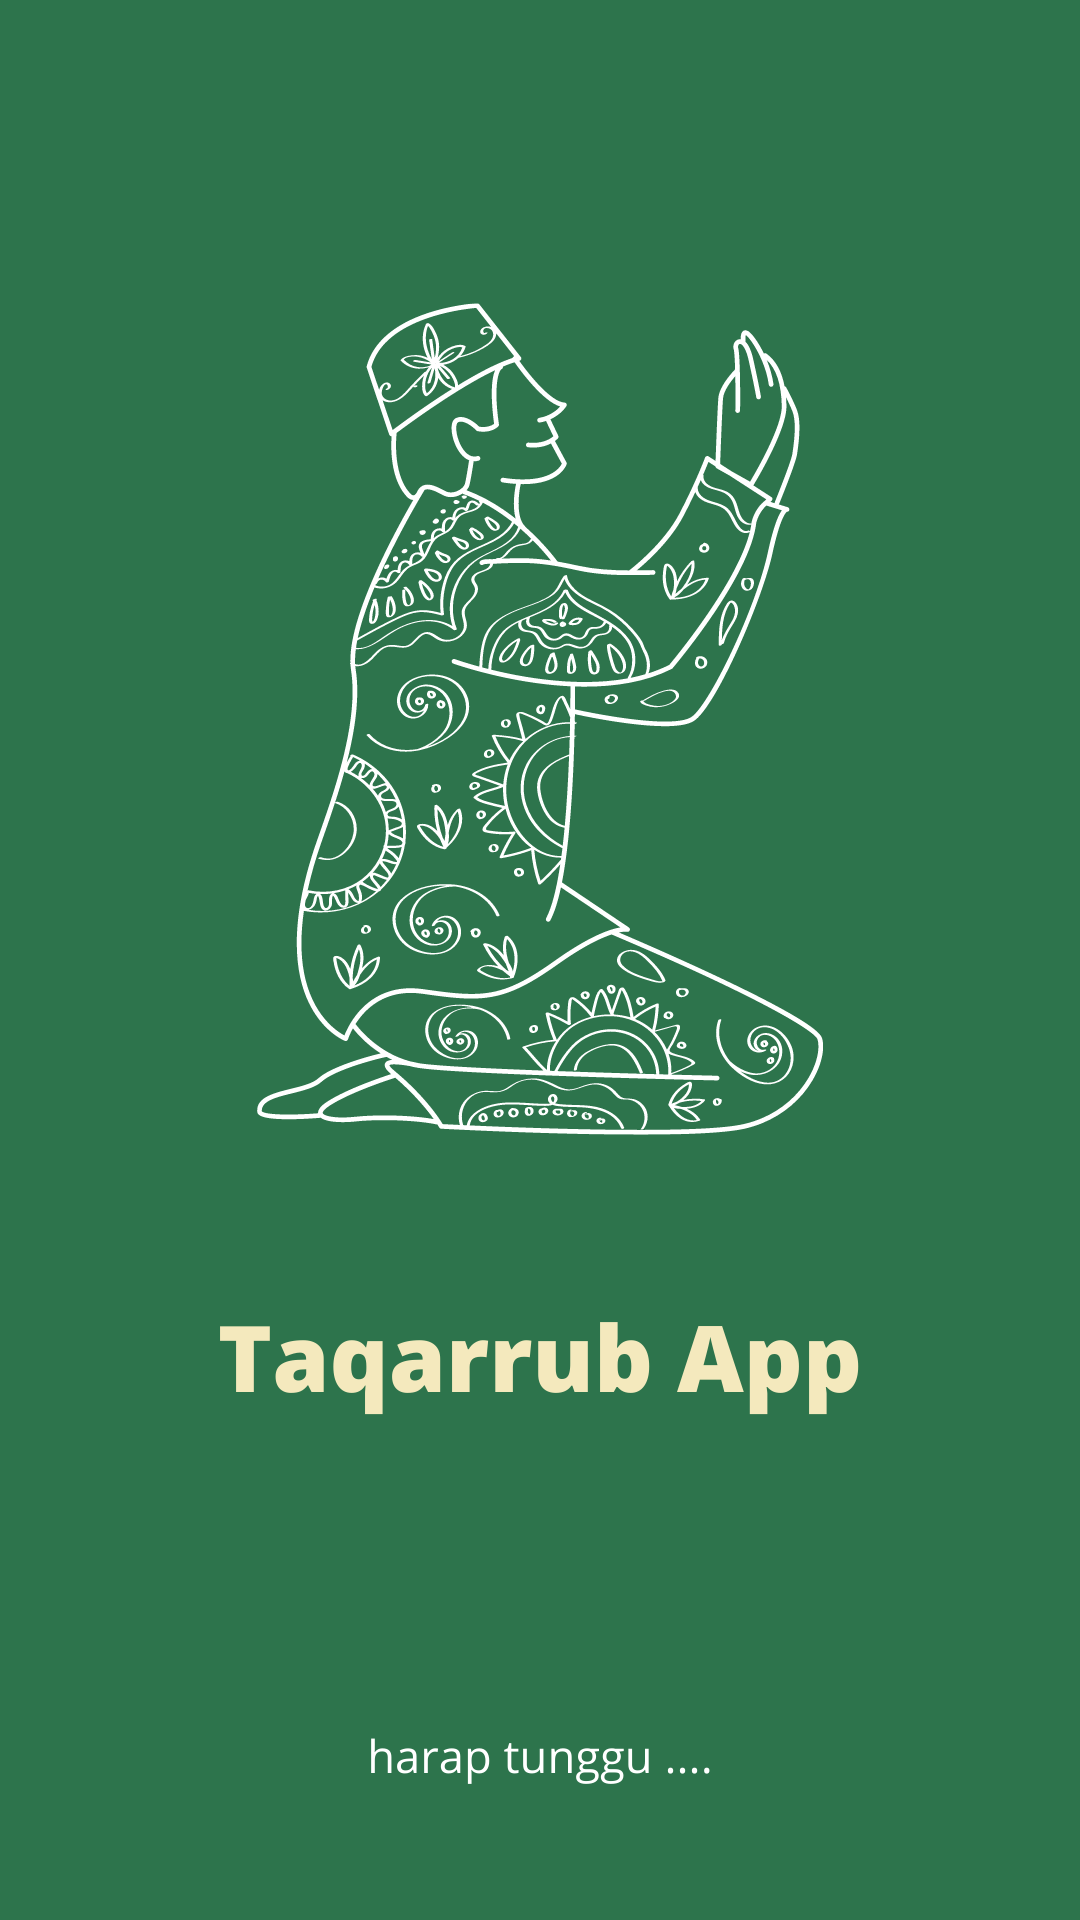

Here is an Android app screen rendered from its layout file. Give the layout XML and the strings, colors and styles it references.
<!-- AndroidManifest.xml: application theme Theme.AppWudhu -->
<!-- res/layout/activity_splash_screen.xml -->
<?xml version="1.0" encoding="utf-8"?>
<androidx.constraintlayout.widget.ConstraintLayout xmlns:android="http://schemas.android.com/apk/res/android"
    xmlns:app="http://schemas.android.com/apk/res-auto"
    xmlns:tools="http://schemas.android.com/tools"
    android:theme="@style/Theme.AppCompat.Light.NoActionBar"
    android:layout_width="fill_parent"
    android:layout_height="fill_parent"
    tools:context=".SplashScreenActivity">


    <ImageView
        android:layout_width="match_parent"
        android:layout_height="match_parent"
        android:src="@drawable/sc" />

</androidx.constraintlayout.widget.ConstraintLayout>
<!-- resources referenced by this layout -->
<resources>
  <!-- drawable sc: png bitmap (drawable, 161119 bytes) -->
  <style name="Theme.AppWudhu" parent="Theme.MaterialComponents.DayNight.DarkActionBar">
          
          <item name="colorPrimary">@color/darkGreen</item>
          <item name="colorPrimaryVariant">@color/green</item>
          <item name="colorOnPrimary">@color/green4</item>
          
          <item name="android:statusBarColor" tools:targetApi="l">?attr/colorPrimaryVariant</item>
          
      </style>
  <color name="darkGreen">#52734d</color>
  <color name="green">#91c788</color>
  <color name="green4">#ddffbc</color>
</resources>
